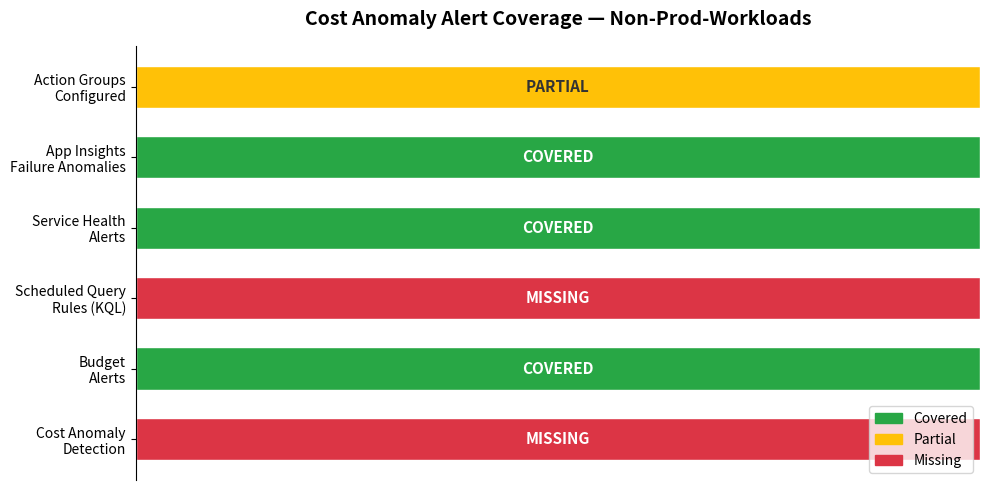

The matplotlib source for this figure:
# chart-name: alert-coverage-matrix
import matplotlib
matplotlib.use('Agg')
import matplotlib.pyplot as plt
import matplotlib.patches as mpatches

fig, ax = plt.subplots(figsize=(10, 5))

alert_categories = ['Cost Anomaly\nDetection', 'Budget\nAlerts', 'Scheduled Query\nRules (KQL)', 'Service Health\nAlerts', 'App Insights\nFailure Anomalies', 'Action Groups\nConfigured']
status = [0, 2, 0, 2, 2, 1]
colors_map = {0: '#DC3545', 1: '#FFC107', 2: '#28A745'}
labels_map = {0: 'MISSING', 1: 'PARTIAL', 2: 'COVERED'}
bar_colors = [colors_map[s] for s in status]

bars = ax.barh(alert_categories, [1]*len(alert_categories), color=bar_colors, edgecolor='white', height=0.6)

for i, (bar, s) in enumerate(zip(bars, status)):
    ax.text(0.5, bar.get_y() + bar.get_height()/2, labels_map[s], ha='center', va='center', fontweight='bold',
fontsize=11, color='white' if s != 1 else '#333')

ax.set_xlim(0, 1)
ax.set_xticks([])
ax.set_title('Cost Anomaly Alert Coverage — Non-Prod-Workloads', fontsize=14, fontweight='bold', pad=15)
ax.spines['top'].set_visible(False)
ax.spines['right'].set_visible(False)
ax.spines['bottom'].set_visible(False)

legend_patches = [mpatches.Patch(color='#28A745', label='Covered'), mpatches.Patch(color='#FFC107',
label='Partial'), mpatches.Patch(color='#DC3545', label='Missing')]
ax.legend(handles=legend_patches, loc='lower right', frameon=True, fontsize=10)

plt.tight_layout()
plt.savefig('alert-coverage-matrix.svg', bbox_inches='tight')
plt.close()
